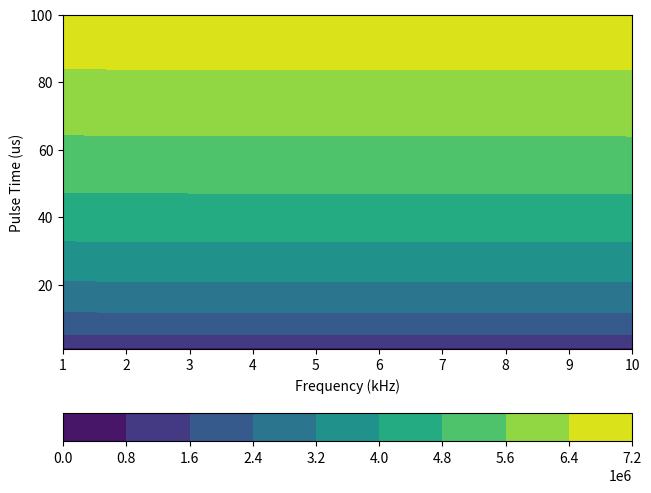

The matplotlib source for this figure:
import numpy as np
import matplotlib.pyplot as plt

P = 1000
D = 8e-3
A = 0.25*np.pi*D**2 
N = 1000
t_spec = 10e-9
LDT = 7e4

f_min = 1e3
f_max = 10e3

f = np.linspace(f_min, f_max, N)

t_min = 1e-6
t_max = 100e-6

t = np.linspace(t_min, t_max, N)
DAM = np.zeros((N,N))
res = np.zeros((N,N))

for i in range(0, N):
    for j in range(0, N):
        LHS = P/(f[i]*A)
        RHS = np.sqrt(t[j]/t_spec)*LDT
        res[i,j] = RHS - LHS
        if LHS > RHS:
            DAM[i,j] = 1
        else:
            DAM[i,j] = 0


f, t = np.meshgrid(f, t)

fig1, ax1 = plt.subplots(constrained_layout=True)
CS1 = ax1.contourf(f/1e3, t*1e6, np.transpose(res))
ax1.set_xlabel("Frequency (kHz)")
ax1.set_ylabel("Pulse Time (us)")
cbar1 = fig1.colorbar(CS1, location="bottom")
